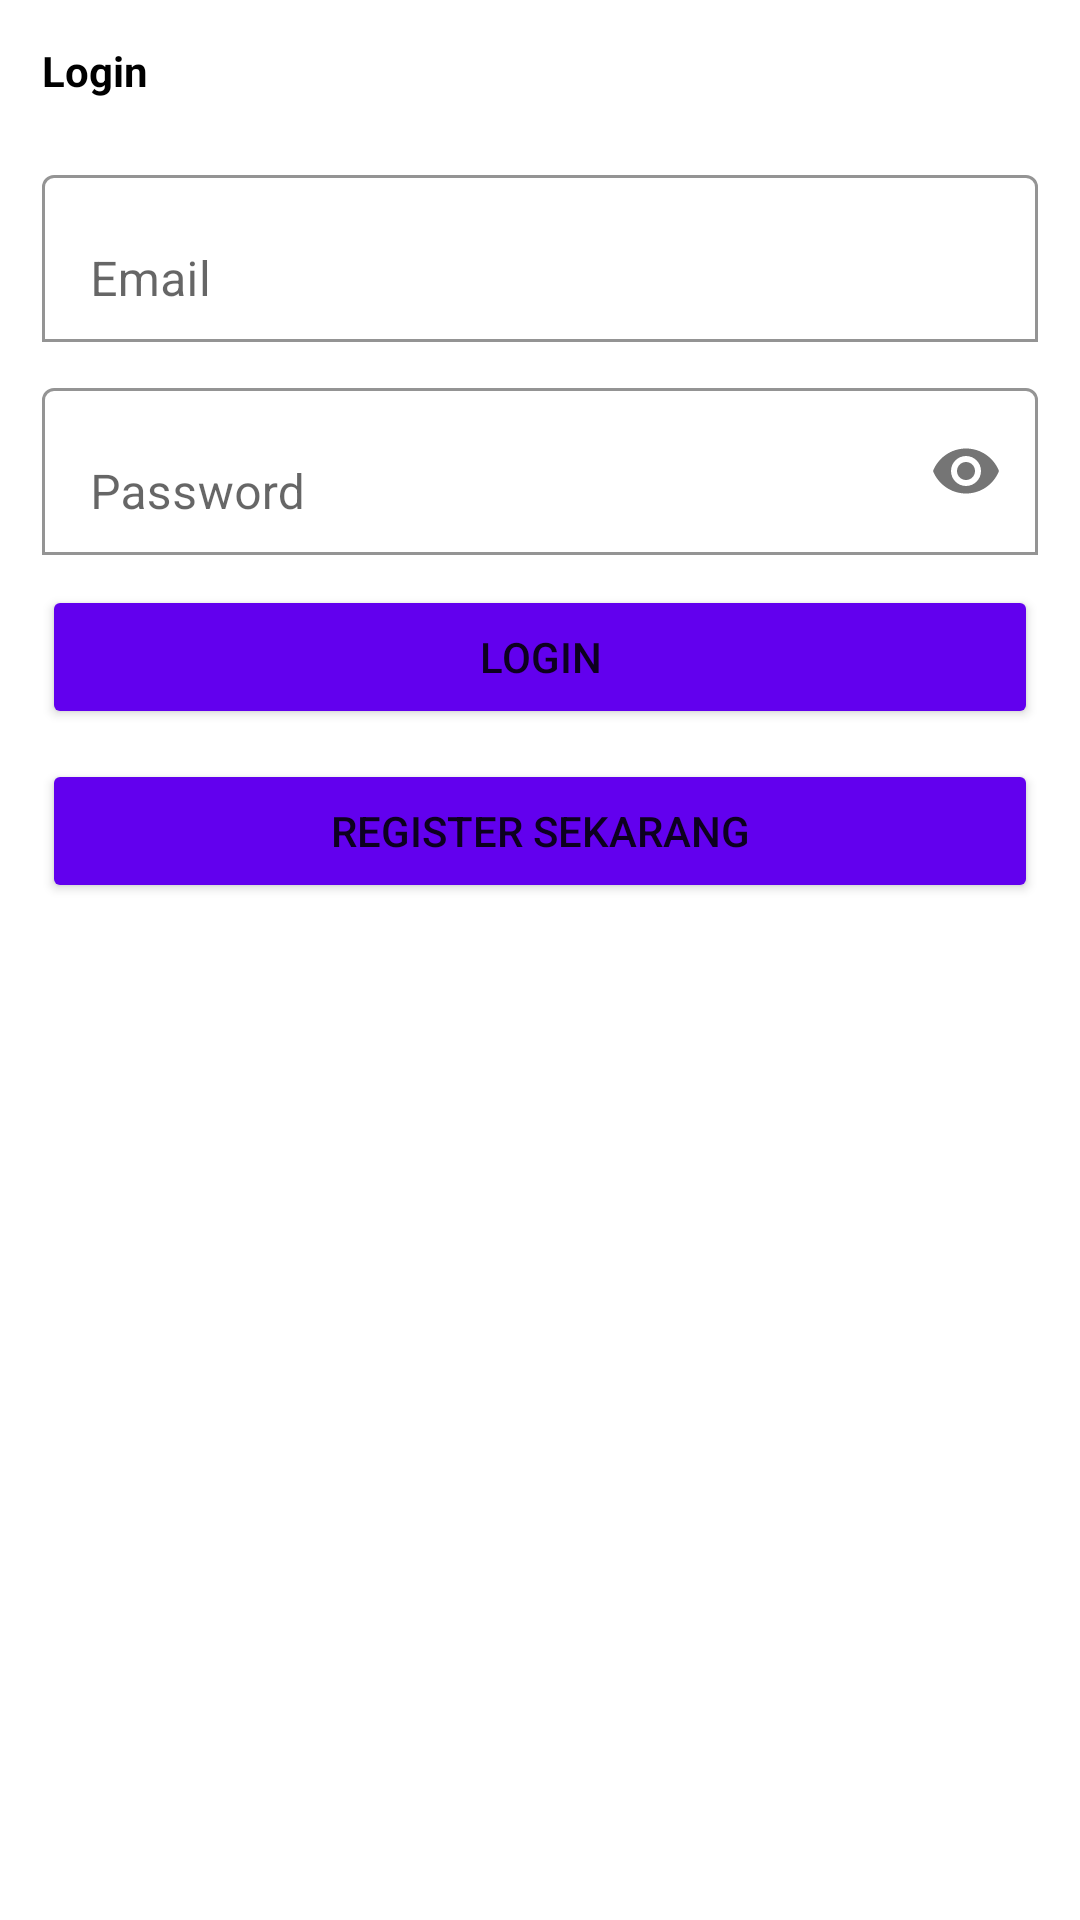

Write the Android layout XML for this screen, with the resource values it uses.
<!-- AndroidManifest.xml: application theme Theme.Ido -->
<!-- res/layout/activity_login.xml -->
<?xml version="1.0" encoding="utf-8"?>
<ScrollView xmlns:android="http://schemas.android.com/apk/res/android"
    xmlns:app="http://schemas.android.com/apk/res-auto"
    xmlns:tools="http://schemas.android.com/tools"
    android:layout_width="match_parent"
    android:layout_height="match_parent"
    tools:context=".LoginActivity">
<LinearLayout
    android:layout_width="match_parent"
    android:layout_height="wrap_content"
    android:orientation="vertical"
    android:padding="14dp">
    <TextView
        android:layout_width="wrap_content"
        android:layout_height="wrap_content"
        android:text="Login"
        android:textStyle="bold"
        android:textColor="@color/black"/>
    <com.google.android.material.textfield.TextInputLayout
        android:layout_width="match_parent"
        android:layout_height="wrap_content"
        app:boxBackgroundColor="@color/white"
        android:layout_marginTop="20dp"
        app:boxBackgroundMode="outline">

        <EditText
            android:id="@+id/email"
            android:layout_width="match_parent"
            android:layout_height="wrap_content"
            android:hint="Email"
            android:inputType="textEmailAddress"/>
    </com.google.android.material.textfield.TextInputLayout>
    <com.google.android.material.textfield.TextInputLayout
        android:layout_width="match_parent"
        android:layout_height="wrap_content"
        app:boxBackgroundColor="@color/white"
        app:boxBackgroundMode="outline"
        android:layout_marginTop="10dp"
        app:passwordToggleEnabled="true">
        <EditText
            android:id="@+id/password"
            android:layout_width="match_parent"
            android:layout_height="wrap_content"
            android:hint="Password"
            android:inputType="textPassword"/>
    </com.google.android.material.textfield.TextInputLayout>]
    <Button
        android:id="@+id/btn_login"
        android:layout_width="match_parent"
        android:layout_height="wrap_content"
        android:layout_marginTop="10dp"
        android:backgroundTint="@color/purple_500"
        android:text="Login"/>
    <Button
        android:id="@+id/btn_register"
        android:layout_width="match_parent"
        android:layout_height="wrap_content"
        android:layout_marginTop="10dp"
        android:backgroundTint="@color/purple_500"
        android:text="Register Sekarang"/>
</LinearLayout>
</ScrollView>
<!-- resources referenced by this layout -->
<resources>
  <style name="Theme.Ido" parent="Theme.MaterialComponents.DayNight.DarkActionBar">
          
          <item name="colorPrimary">@color/purple_500</item>
          <item name="colorPrimaryVariant">@color/purple_700</item>
          <item name="colorOnPrimary">@color/white</item>
          
          <item name="colorSecondary">@color/teal_200</item>
          <item name="colorSecondaryVariant">@color/teal_700</item>
          <item name="colorOnSecondary">@color/black</item>
          
          <item name="android:statusBarColor" tools:targetApi="l">?attr/colorPrimaryVariant</item>
          
      </style>
  <!-- not gathered from this repository: default colours our renderer supplied (Android Studio template values) -->
  <color name="purple_500">#FF6200EE</color>
  <color name="purple_700">#FF3700B3</color>
  <color name="teal_200">#FF03DAC5</color>
  <color name="teal_700">#FF018786</color>
  <color name="black">#FF000000</color>
  <color name="white">#FFFFFFFF</color>
</resources>
